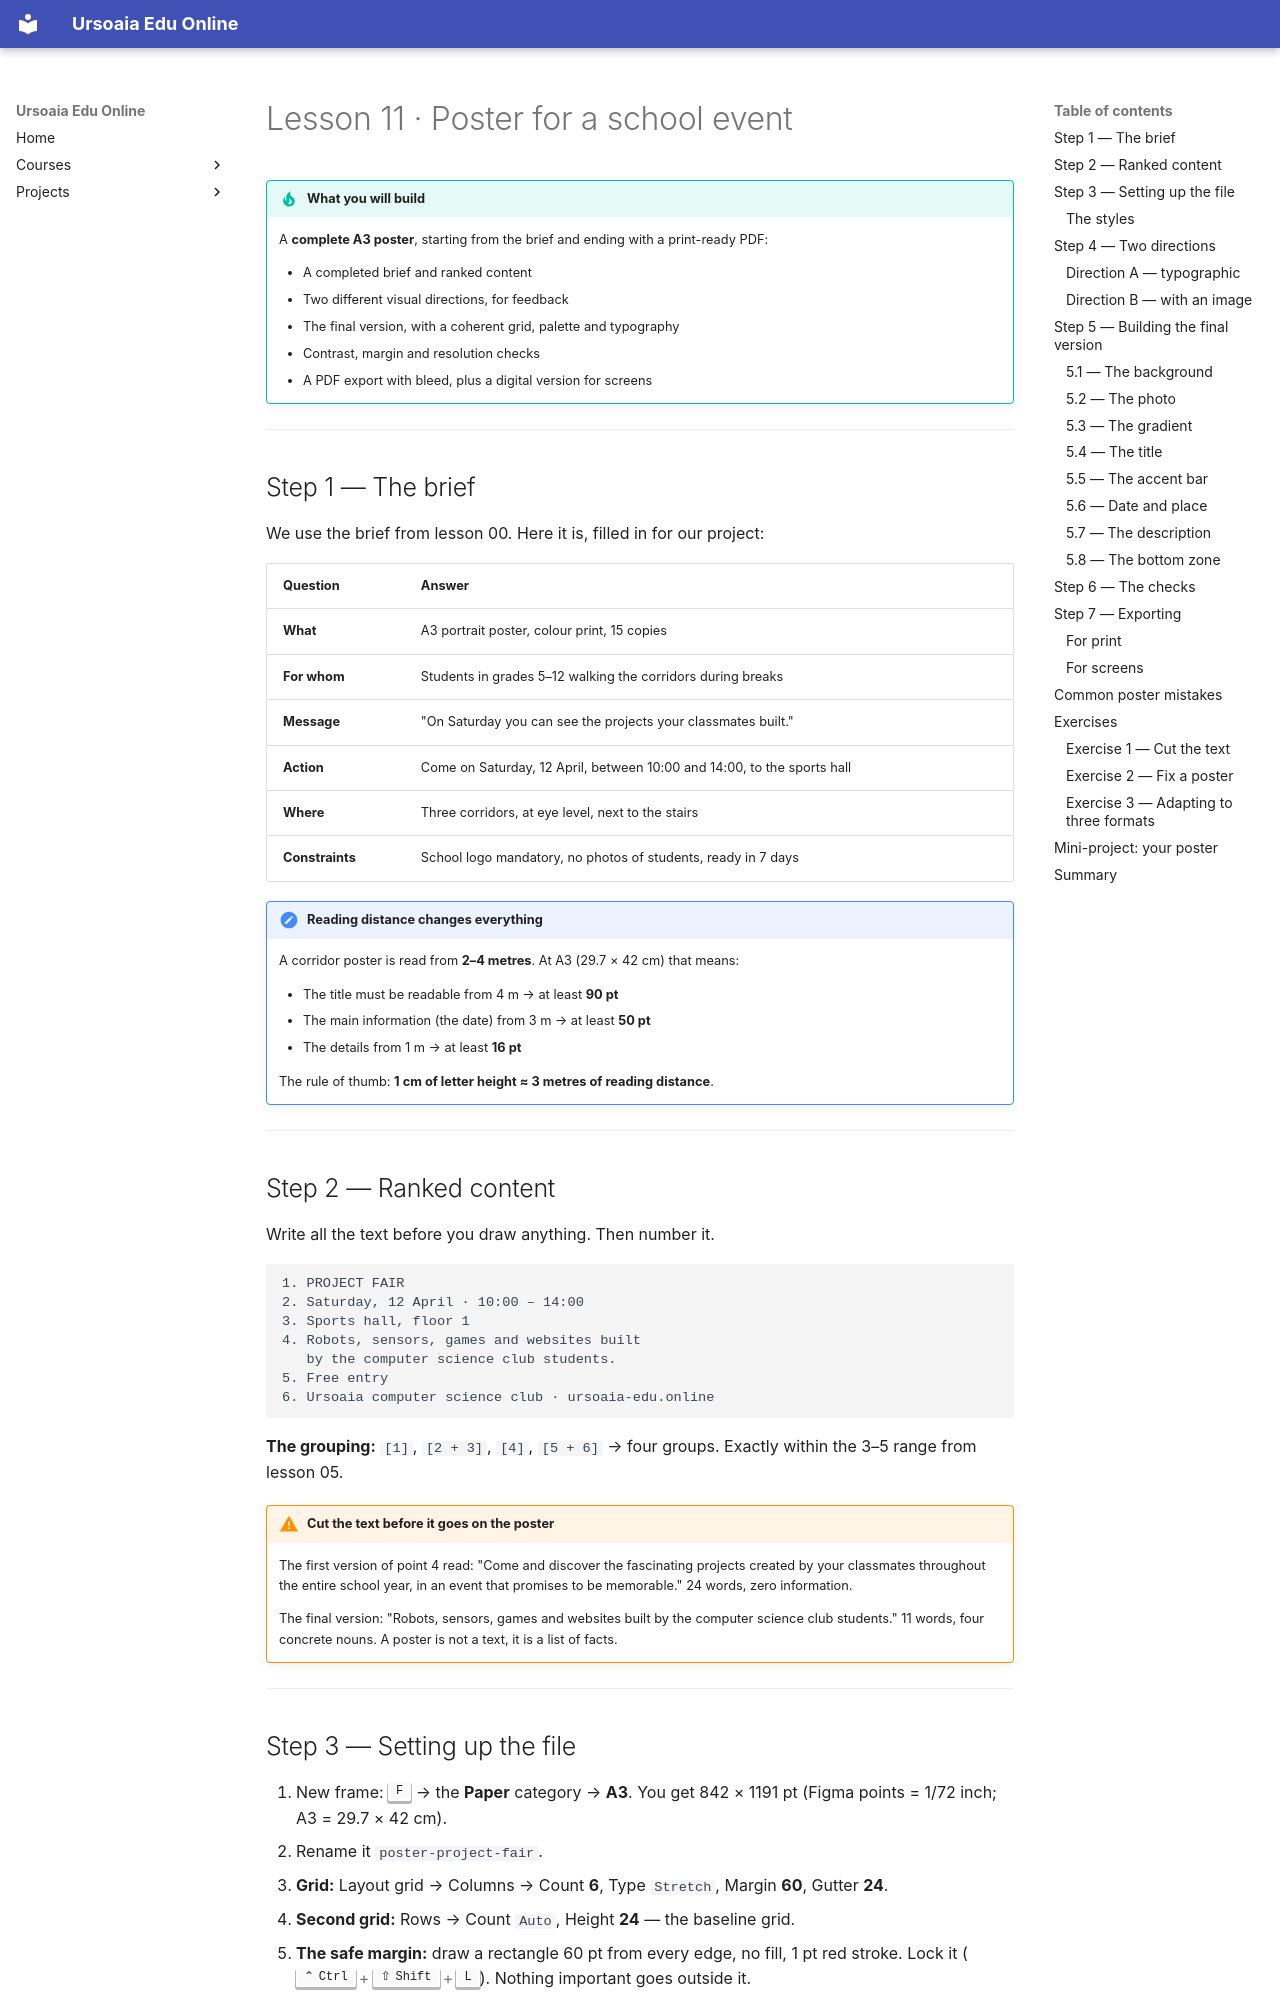

repository: ursoaia-edu/ursoaia-edu.online · page: courses/design-grafic/11-proiect-afis.en/index.html · generator: mkdocs

---
lesson: 11
tags: [project, poster, print, a3, composition]
summary: A complete project — an A3 poster for a school event, from the brief to a PDF ready for the print shop.
---

# Lesson 11 · Poster for a school event

!!! tip "What you will build"
    A **complete A3 poster**, starting from the brief and ending with a print-ready PDF:

    - A completed brief and ranked content
    - Two different visual directions, for feedback
    - The final version, with a coherent grid, palette and typography
    - Contrast, margin and resolution checks
    - A PDF export with bleed, plus a digital version for screens

---

## Step 1 — The brief

We use the brief from lesson 00. Here it is, filled in for our project:

| Question | Answer |
|----------|--------|
| **What** | A3 portrait poster, colour print, 15 copies |
| **For whom** | Students in grades 5–12 walking the corridors during breaks |
| **Message** | "On Saturday you can see the projects your classmates built." |
| **Action** | Come on Saturday, 12 April, between 10:00 and 14:00, to the sports hall |
| **Where** | Three corridors, at eye level, next to the stairs |
| **Constraints** | School logo mandatory, no photos of students, ready in 7 days |

!!! note "Reading distance changes everything"
    A corridor poster is read from **2–4 metres**. At A3 (29.7 × 42 cm) that means:

    - The title must be readable from 4 m → at least **90 pt**
    - The main information (the date) from 3 m → at least **50 pt**
    - The details from 1 m → at least **16 pt**

    The rule of thumb: **1 cm of letter height ≈ 3 metres of reading distance**.

---

## Step 2 — Ranked content

Write all the text before you draw anything. Then number it.

```
1. PROJECT FAIR
2. Saturday, 12 April · 10:00 – 14:00
3. Sports hall, floor 1
4. Robots, sensors, games and websites built
   by the computer science club students.
5. Free entry
6. Ursoaia computer science club · ursoaia-edu.online
```

**The grouping:** `[1]`, `[2 + 3]`, `[4]`, `[5 + 6]` → four groups. Exactly within the 3–5 range from lesson 05.

!!! warning "Cut the text before it goes on the poster"
    The first version of point 4 read: "Come and discover the fascinating projects created by your classmates throughout the entire school year, in an event that promises to be memorable." 24 words, zero information.

    The final version: "Robots, sensors, games and websites built by the computer science club students." 11 words, four concrete nouns. A poster is not a text, it is a list of facts.

---
